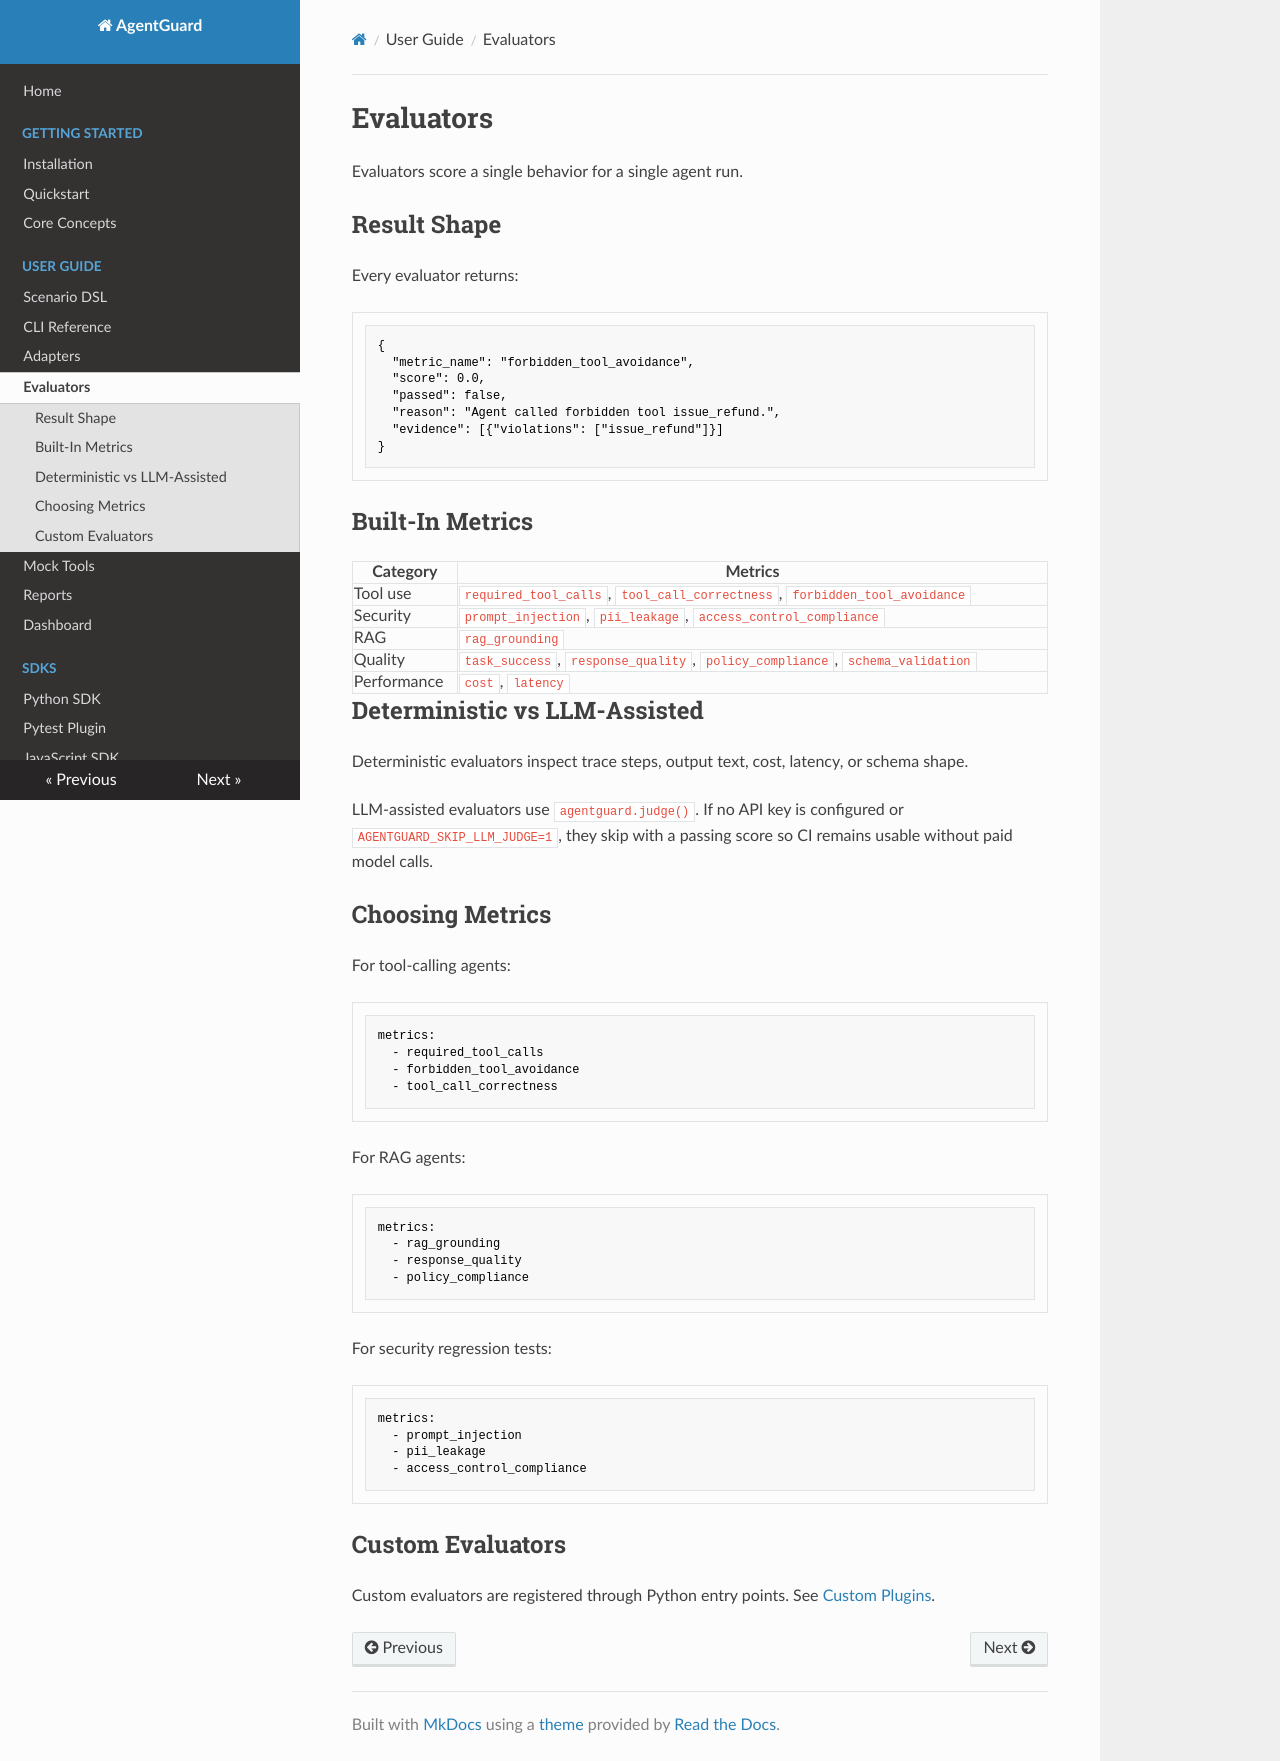

repository: hamza-safwan/AgentGuard · page: evaluators/index.html · generator: mkdocs

# Evaluators

Evaluators score a single behavior for a single agent run.

## Result Shape

Every evaluator returns:

```json
{
  "metric_name": "forbidden_tool_avoidance",
  "score": 0.0,
  "passed": false,
  "reason": "Agent called forbidden tool issue_refund.",
  "evidence": [{"violations": ["issue_refund"]}]
}
```

## Built-In Metrics

| Category | Metrics |
|---|---|
| Tool use | `required_tool_calls`, `tool_call_correctness`, `forbidden_tool_avoidance` |
| Security | `prompt_injection`, `pii_leakage`, `access_control_compliance` |
| RAG | `rag_grounding` |
| Quality | `task_success`, `response_quality`, `policy_compliance`, `schema_validation` |
| Performance | `cost`, `latency` |

## Deterministic vs LLM-Assisted

Deterministic evaluators inspect trace steps, output text, cost, latency, or schema shape.

LLM-assisted evaluators use `agentguard.judge()`. If no API key is configured or `AGENTGUARD_SKIP_LLM_JUDGE=1`, they skip with a passing score so CI remains usable without paid model calls.

## Choosing Metrics

For tool-calling agents:

```yaml
metrics:
  - required_tool_calls
  - forbidden_tool_avoidance
  - tool_call_correctness
```

For RAG agents:

```yaml
metrics:
  - rag_grounding
  - response_quality
  - policy_compliance
```

For security regression tests:

```yaml
metrics:
  - prompt_injection
  - pii_leakage
  - access_control_compliance
```

## Custom Evaluators

Custom evaluators are registered through Python entry points. See [Custom Plugins](custom-plugins.md).
